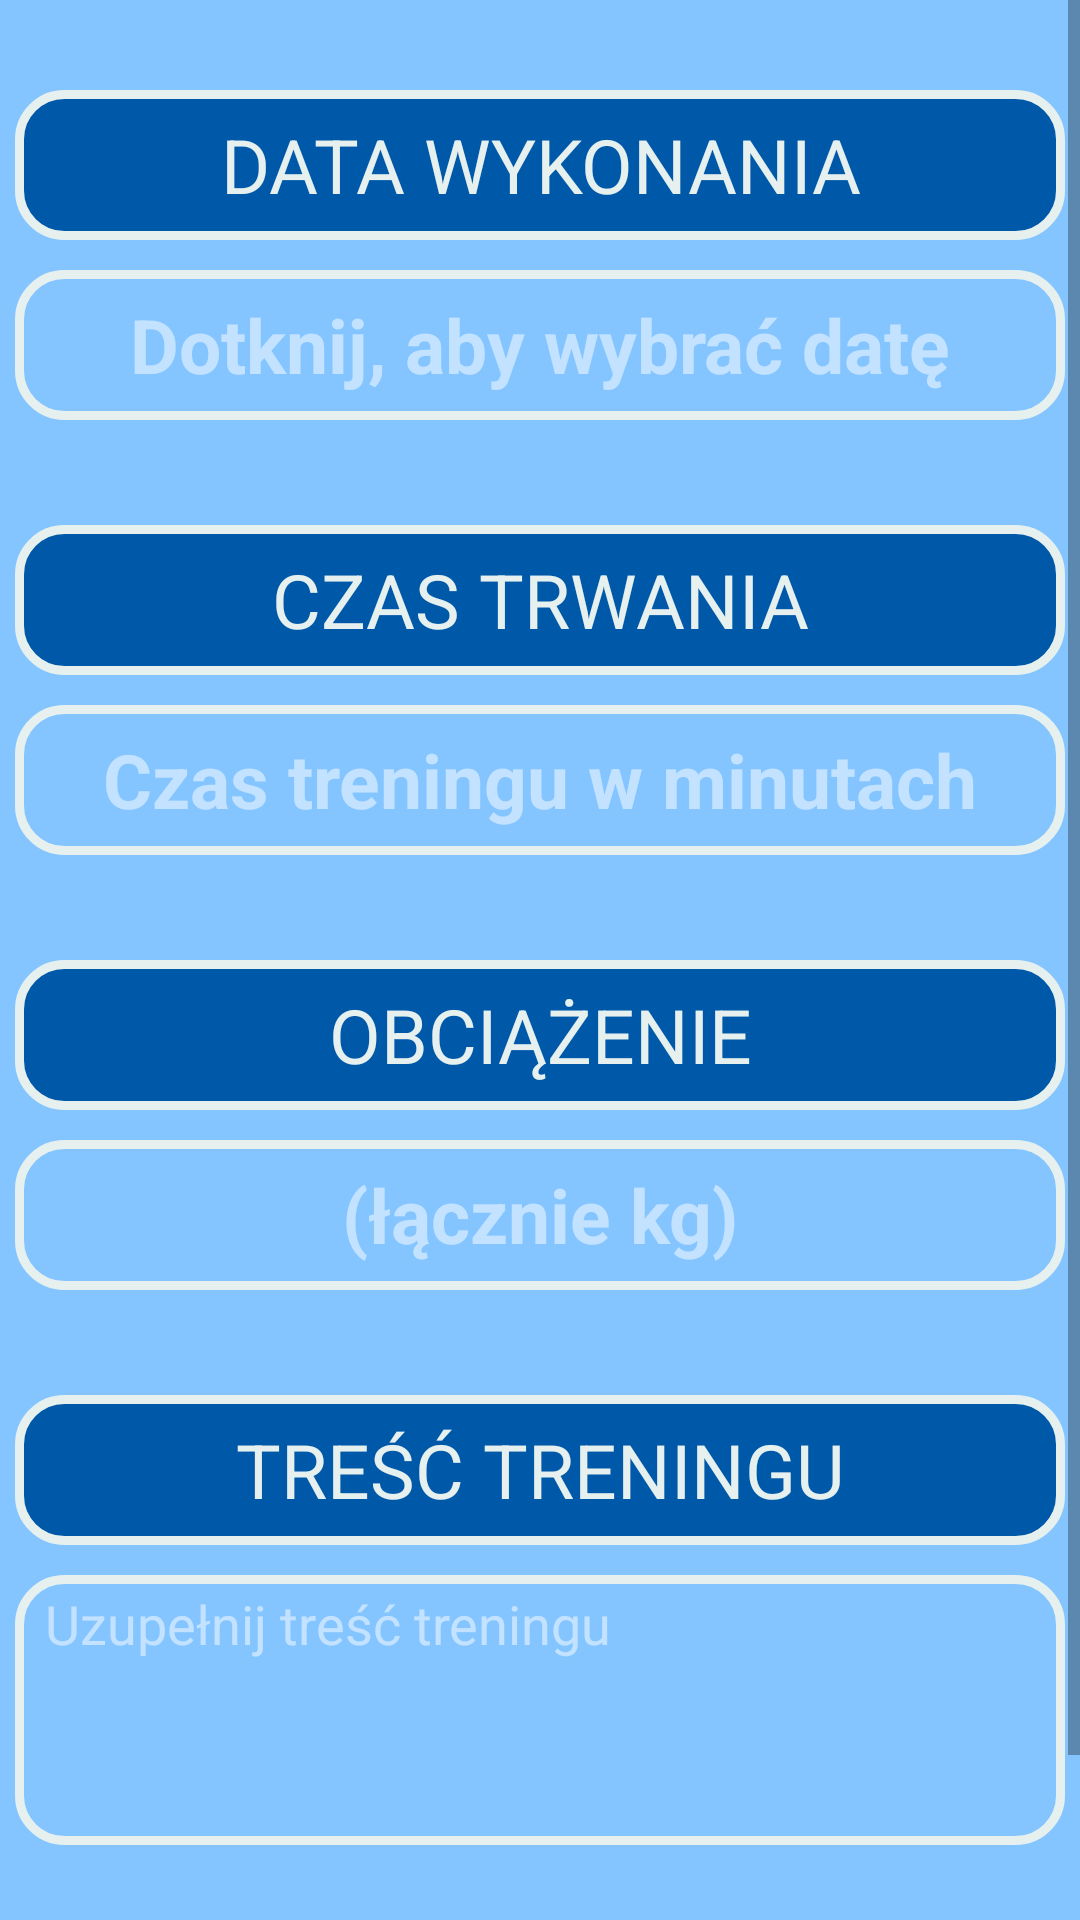

The Android layout XML behind this screen, and the referenced resources:
<!-- AndroidManifest.xml: application theme AppTheme -->
<!-- res/layout/activity_trening_silowy.xml -->
<ScrollView xmlns:android="http://schemas.android.com/apk/res/android"
    xmlns:app="http://schemas.android.com/apk/res-auto"
    xmlns:tools="http://schemas.android.com/tools"
    android:layout_width="match_parent"
    android:layout_height="match_parent"
    android:background="@color/colorAccent"
    android:orientation="vertical"
    android:screenOrientation="portrait"
    android:scrollbars="vertical">
    <LinearLayout xmlns:android="http://schemas.android.com/apk/res/android"
        xmlns:app="http://schemas.android.com/apk/res-auto"
        xmlns:tools="http://schemas.android.com/tools"
        android:layout_width="match_parent"
        android:layout_height="match_parent"
        android:orientation="vertical"
        android:screenOrientation="portrait"
        android:scrollbars="vertical"
        android:background="@color/colorAccent"
        tools:context=".TreningSilowy">
        <TextView
            android:id="@+id/Data_textView2"
            android:layout_width="match_parent"
            android:layout_height="50dp"
            android:layout_marginLeft="5dp"
            android:layout_marginTop="30dp"
            android:layout_marginRight="5dp"
            android:height="50dp"
            android:background="@drawable/data_view_design"
            android:text="@string/data"
            android:textColor="@color/my_app_color_on_surface"
            android:textSize="25sp"
            android:textStyle="normal"
            android:textAllCaps="true"
            android:textAlignment="center"
            app:layout_constraintEnd_toStartOf="@+id/Data_editText2"
            app:layout_constraintStart_toStartOf="parent"
            app:layout_constraintTop_toTopOf="parent"
            android:gravity="center" />

        <EditText
            android:id="@+id/Data_editText2"
            android:layout_width="match_parent"
            android:layout_height="50dp"
            android:layout_marginLeft="5dp"
            android:layout_marginRight="5dp"
            android:layout_marginTop="10dp"
            android:height="50dp"
            android:ems="10"
            android:hint="@string/wybierz_date"
            android:textColorHint="@color/colorSB"
            android:inputType="date"
            android:textColor="@color/my_app_color_on_surface"
            android:textSize="25sp"
            android:textStyle="bold"
            android:textAlignment="center"
            android:background="@drawable/dataview_design"
            app:layout_constraintTop_toBottomOf="@+id/Data_textView2"
            android:gravity="center" />

        <TextView
            android:id="@+id/Czas_trwania_textView2"
            android:layout_width="match_parent"
            android:layout_height="50dp"
            android:layout_marginLeft="5dp"
            android:layout_marginRight="5dp"
            android:layout_marginTop="35dp"
            android:height="50dp"
            android:text="@string/czas_treningu"
            android:textColor="@color/my_app_color_on_surface"
            android:textSize="25sp"
            android:textStyle="normal"
            android:textAllCaps="true"
            android:textAlignment="center"
            android:background="@drawable/data_view_design"
            app:layout_constraintEnd_toStartOf="@+id/Czas_trwania_editText2"
            app:layout_constraintStart_toStartOf="parent"
            app:layout_constraintTop_toBottomOf="@+id/Data_textView2"
            android:gravity="center" />

        <EditText
            android:id="@+id/Czas_trwania_editText2"
            android:layout_width="match_parent"
            android:layout_height="50dp"
            android:layout_marginLeft="5dp"
            android:layout_marginRight="5dp"
            android:layout_marginTop="10dp"
            android:height="50dp"
            android:ems="10"
            android:hint="@string/podaj_czas"
            android:textColorHint="@color/colorSB"
            android:inputType="number"
            android:textColor="@color/my_app_color_on_surface"
            android:textSize="25sp"
            android:textStyle="bold"
            android:textAlignment="center"
            android:background="@drawable/dataview_design"
            app:layout_constraintEnd_toEndOf="parent"
            app:layout_constraintStart_toEndOf="@+id/Czas_trwania_textView2"
            android:gravity="center" />

        <TextView
            android:id="@+id/Obciazenie_laczne_textView2"
            android:layout_width="match_parent"
            android:layout_height="50dp"
            android:layout_marginLeft="5dp"
            android:layout_marginRight="5dp"
            android:layout_marginTop="35dp"
            android:height="50dp"
            android:text="@string/obciazenie_laczne"
            android:textColor="@color/my_app_color_on_surface"
            android:textSize="25sp"
            android:textStyle="normal"
            android:textAllCaps="true"
            android:textAlignment="center"
            android:background="@drawable/data_view_design"
            app:layout_constraintEnd_toStartOf="@+id/Obciazenie_laczne_editText2"
            app:layout_constraintStart_toStartOf="parent"
            app:layout_constraintTop_toBottomOf="@+id/Czas_trwania_textView2"
            android:gravity="center" />

        <EditText
            android:id="@+id/Obciazenie_laczne_editText2"
            android:layout_width="match_parent"
            android:layout_height="50dp"
            android:layout_marginLeft="5dp"
            android:layout_marginRight="5dp"
            android:layout_marginTop="10dp"
            android:height="50dp"
            android:ems="10"
            android:hint="@string/kg"
            android:textColorHint="@color/colorSB"
            android:inputType="number"
            android:textColor="@color/my_app_color_on_surface"
            android:textSize="25sp"
            android:textStyle="bold"
            android:textAlignment="center"
            android:background="@drawable/dataview_design"
            app:layout_constraintEnd_toEndOf="parent"
            app:layout_constraintStart_toEndOf="@+id/Obciazenie_laczne_textView2"
            android:gravity="center" />
        <TextView
            android:id="@+id/Tresc_treningu_textView2"
            android:layout_width="match_parent"
            android:layout_height="50dp"
            android:layout_marginLeft="5dp"
            android:layout_marginTop="35dp"
            android:layout_marginRight="5dp"
            android:height="50dp"
            android:background="@drawable/data_view_design"
            android:text="@string/tresc_treningu"
            android:textColor="@color/my_app_color_on_surface"
            android:textSize="25sp"
            android:textStyle="normal"
            android:textAllCaps="true"
            android:textAlignment="center"
            app:layout_constraintEnd_toEndOf="parent"
            app:layout_constraintStart_toStartOf="parent"
            app:layout_constraintTop_toBottomOf="@+id/Obciazenie_laczne_textView2"
            android:gravity="center" />

        <EditText
            android:id="@+id/Tresc_treningu_editText2"
            android:layout_width="match_parent"
            android:layout_height="90dp"
            android:layout_marginLeft="5dp"
            android:layout_marginTop="10dp"
            android:layout_marginRight="5dp"
            android:hint="@string/uzupelnij_tresc"
            android:ems="10"
            android:textColorHint="@color/colorSB"
            android:gravity="start|top"
            android:inputType="textMultiLine"
            android:scrollbars="vertical"
            android:paddingTop="4dp"
            android:paddingLeft="10dp"
            android:paddingRight="10dp"
            android:paddingBottom="4dp"
            android:textColor="@color/my_app_color_on_surface"
            android:textSize="18sp"
            android:textStyle="normal"
            android:background="@drawable/dataview_design"
            app:layout_constraintBottom_toTopOf="@+id/Zapisz_button2"
            app:layout_constraintEnd_toEndOf="parent"
            app:layout_constraintStart_toStartOf="parent"
            app:layout_constraintTop_toBottomOf="@+id/Tresc_treningu_textView2" />

        <Button
            android:id="@+id/Zapisz_button2"
            android:layout_width="match_parent"
            android:layout_height="50dp"
            android:layout_marginLeft="5dp"
            android:layout_marginRight="5dp"
            android:layout_marginTop="35dp"
            android:height="50dp"
            android:text="@string/Zapisz"
            android:textColor="@color/my_app_color_on_surface"
            android:textSize="25sp"
            android:textStyle="normal"
            android:textAllCaps="true"
            android:textAlignment="center"
            android:background="@drawable/button_zapisz_trening_design"
            app:layout_constraintBottom_toBottomOf="parent"
            app:layout_constraintEnd_toEndOf="parent"
            app:layout_constraintStart_toStartOf="parent"
            android:gravity="center" />

    </LinearLayout>
</ScrollView>
<!-- resources referenced by this layout -->
<resources>
  <color name="colorAccent">#85c5ff</color>
  <color name="colorSB">#c2e2ff</color>
  <color name="my_app_color_on_surface">#E6F1EF</color>
  <!-- drawable button_zapisz_trening_design (drawable) -->
  <?xml version="1.0" encoding="utf-8"?>
  
  <selector xmlns:android="http://schemas.android.com/apk/res/android">
      <item>
          <shape android:shape="rectangle">
              <size android:height="30dp"/>
              <corners android:radius="15dp"/>
              <gradient android:startColor="@color/colorPrimaryDark" android:centerColor="@color/colorPrimary" android:endColor="@color/colorPrimaryDark" android:angle="45"/>
              <stroke android:width="3dp" android:color="@color/my_app_color_on_surface"/>
          </shape>
      </item>
  
  </selector>
  <!-- drawable data_view_design (drawable) -->
  <?xml version="1.0" encoding="utf-8"?>
  
  <selector xmlns:android="http://schemas.android.com/apk/res/android">
      <item>
          <shape android:shape="rectangle">
              <solid android:color="@color/colorPrimaryDark"/>
              <size android:height="70dp"/>
              <corners android:radius="15dp"/>
              <stroke android:width="3dp" android:color="@color/my_app_color_on_surface"/>
          </shape>
      </item>
  
  </selector>
  <!-- drawable dataview_design (drawable) -->
  <?xml version="1.0" encoding="utf-8"?>
  
  <selector xmlns:android="http://schemas.android.com/apk/res/android">
      <item>
          <shape android:shape="rectangle">
              <size android:height="70dp"/>
              <corners android:radius="15dp"/>
              <stroke android:width="3dp" android:color="@color/my_app_color_on_surface"/>
          </shape>
      </item>
  </selector>
  <string name="Zapisz">Zapisz trening</string>
  <string name="czas_treningu">Czas trwania</string>
  <string name="data">Data wykonania</string>
  <string name="kg">(łącznie kg)</string>
  <string name="obciazenie_laczne">Obciążenie</string>
  <string name="podaj_czas">Czas treningu w minutach</string>
  <string name="tresc_treningu">Treść Treningu</string>
  <string name="uzupelnij_tresc">Uzupełnij treść treningu</string>
  <string name="wybierz_date">Dotknij, aby wybrać datę</string>
  <style name="AppTheme" parent="Theme.MaterialComponents.Light.Bridge">
          
          <item name="colorPrimary">@color/colorPrimary</item>
          <item name="colorPrimaryDark">@color/colorPrimaryDark</item>
          <item name="colorAccent">@color/colorAccent</item>
  
          <item name="colorPrimaryVariant">@color/my_app_primary_variant_color</item>
          <item name="colorSecondaryVariant">@color/my_app_secondary_variant_color</item>
          <item name="colorSurface">@color/my_app_surface_color</item>
          <item name="colorOnPrimary">@color/my_app_color_on_primary</item>
          <item name="colorOnSecondary">@color/my_app_color_on_secondary</item>
          <item name="colorOnBackground">@color/my_app_color_on_background</item>
          <item name="colorOnError">@color/my_app_color_on_error</item>
          <item name="colorOnSurface">@color/my_app_color_on_surface</item>
  
  
      </style>
  <color name="colorPrimaryDark">#0058a8</color>
  <color name="colorPrimary">#007ef0</color>
  <color name="my_app_primary_variant_color">#E5B3EE</color>
  <color name="my_app_secondary_variant_color">#7298F8</color>
  <color name="my_app_surface_color">#85c5ff</color>
  <color name="my_app_color_on_primary">#C1FABF</color>
  <color name="my_app_color_on_secondary">#3F51B5</color>
  <color name="my_app_color_on_background">#6EDDD3</color>
  <color name="my_app_color_on_error">#FCA7A1</color>
</resources>
